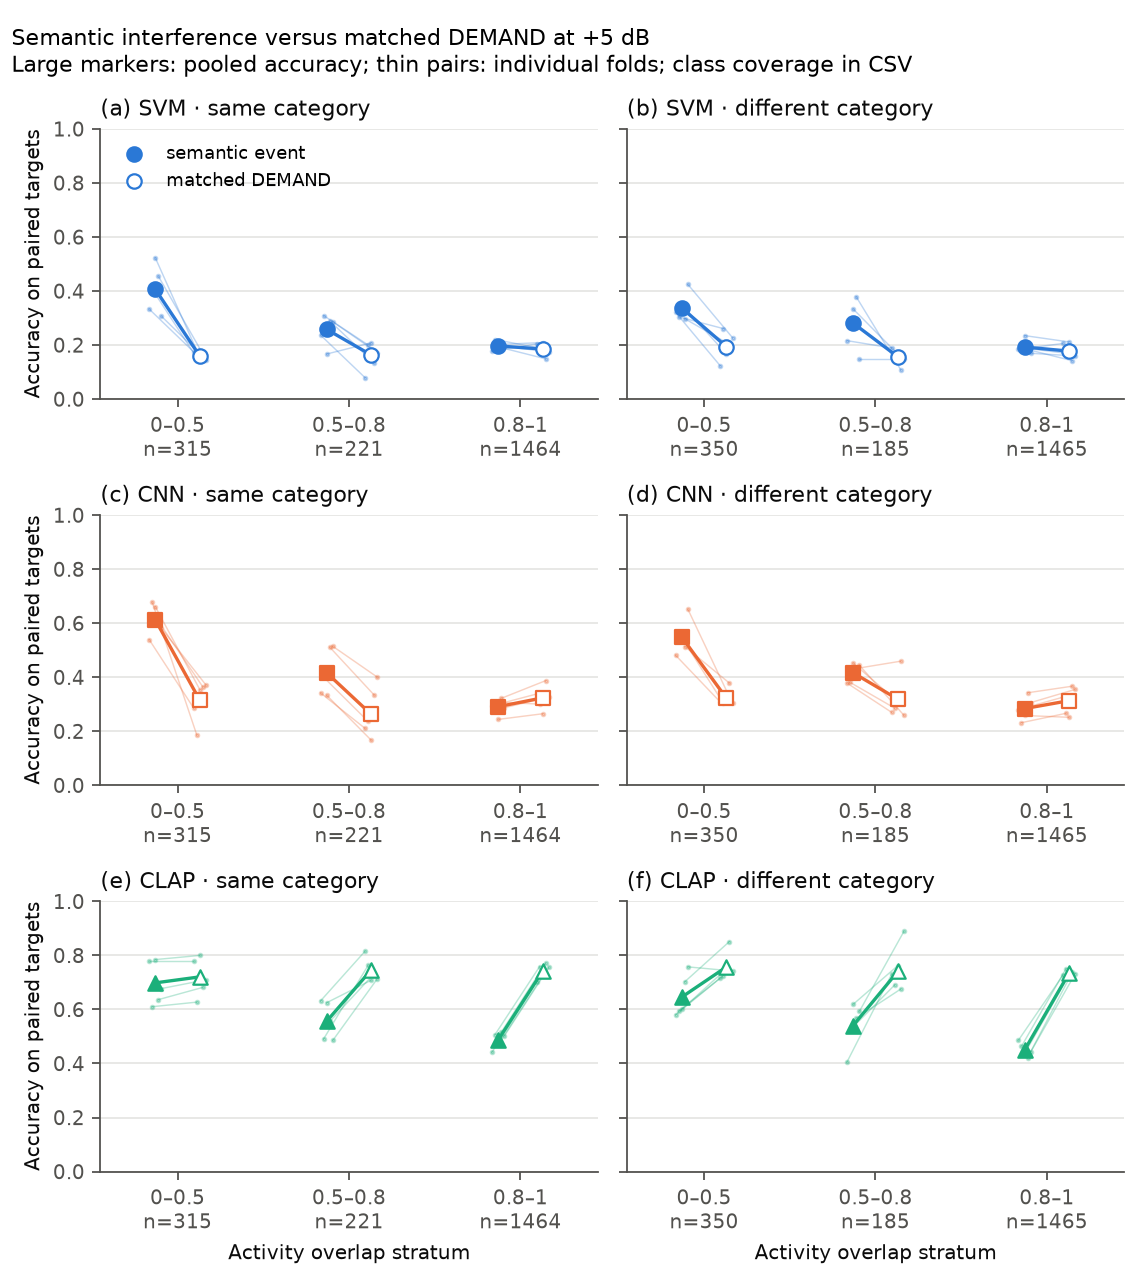

Data behind this chart, as committed beside it:
system, level_db, semantic_condition, overlap_stratum, n, classes_present, semantic_macro_f1, demand_macro_f1_same_targets, semantic_accuracy, demand_accuracy_same_targets
svm, 5, semantic_same, [0.0, 0.5), 315, 44, 0.2395, 0.08575, 0.4063, 0.1587
svm, 5, semantic_same, [0.5, 0.8), 221, 46, 0.1382, 0.08175, 0.2579, 0.1629
svm, 5, semantic_same, [0.8, 1.0], 1464, 50, 0.17, 0.1567, 0.1967, 0.1851
svm, 5, semantic_different, [0.0, 0.5), 350, 50, 0.2465, 0.128, 0.3371, 0.1943
svm, 5, semantic_different, [0.5, 0.8), 185, 49, 0.1332, 0.06055, 0.2811, 0.1568
svm, 5, semantic_different, [0.8, 1.0], 1465, 50, 0.1763, 0.1616, 0.1925, 0.1775
cnn, 5, semantic_same, [0.0, 0.5), 315, 44, 0.3405, 0.1472, 0.6127, 0.3143
cnn, 5, semantic_same, [0.5, 0.8), 221, 46, 0.2357, 0.1418, 0.4163, 0.2624
cnn, 5, semantic_same, [0.8, 1.0], 1464, 50, 0.2442, 0.2928, 0.291, 0.3238
cnn, 5, semantic_different, [0.0, 0.5), 350, 50, 0.3938, 0.2212, 0.5486, 0.3229
cnn, 5, semantic_different, [0.5, 0.8), 185, 49, 0.2071, 0.1415, 0.4162, 0.3189
cnn, 5, semantic_different, [0.8, 1.0], 1465, 50, 0.257, 0.2907, 0.284, 0.3133
clap, 5, semantic_same, [0.0, 0.5), 315, 44, 0.4094, 0.421, 0.6984, 0.7206
clap, 5, semantic_same, [0.5, 0.8), 221, 46, 0.3073, 0.4183, 0.5566, 0.7466
clap, 5, semantic_same, [0.8, 1.0], 1464, 50, 0.4302, 0.7067, 0.487, 0.7425
clap, 5, semantic_different, [0.0, 0.5), 350, 50, 0.4641, 0.5785, 0.6457, 0.7571
clap, 5, semantic_different, [0.5, 0.8), 185, 49, 0.2701, 0.3755, 0.5405, 0.7405
clap, 5, semantic_different, [0.8, 1.0], 1465, 50, 0.411, 0.7043, 0.4498, 0.7352
